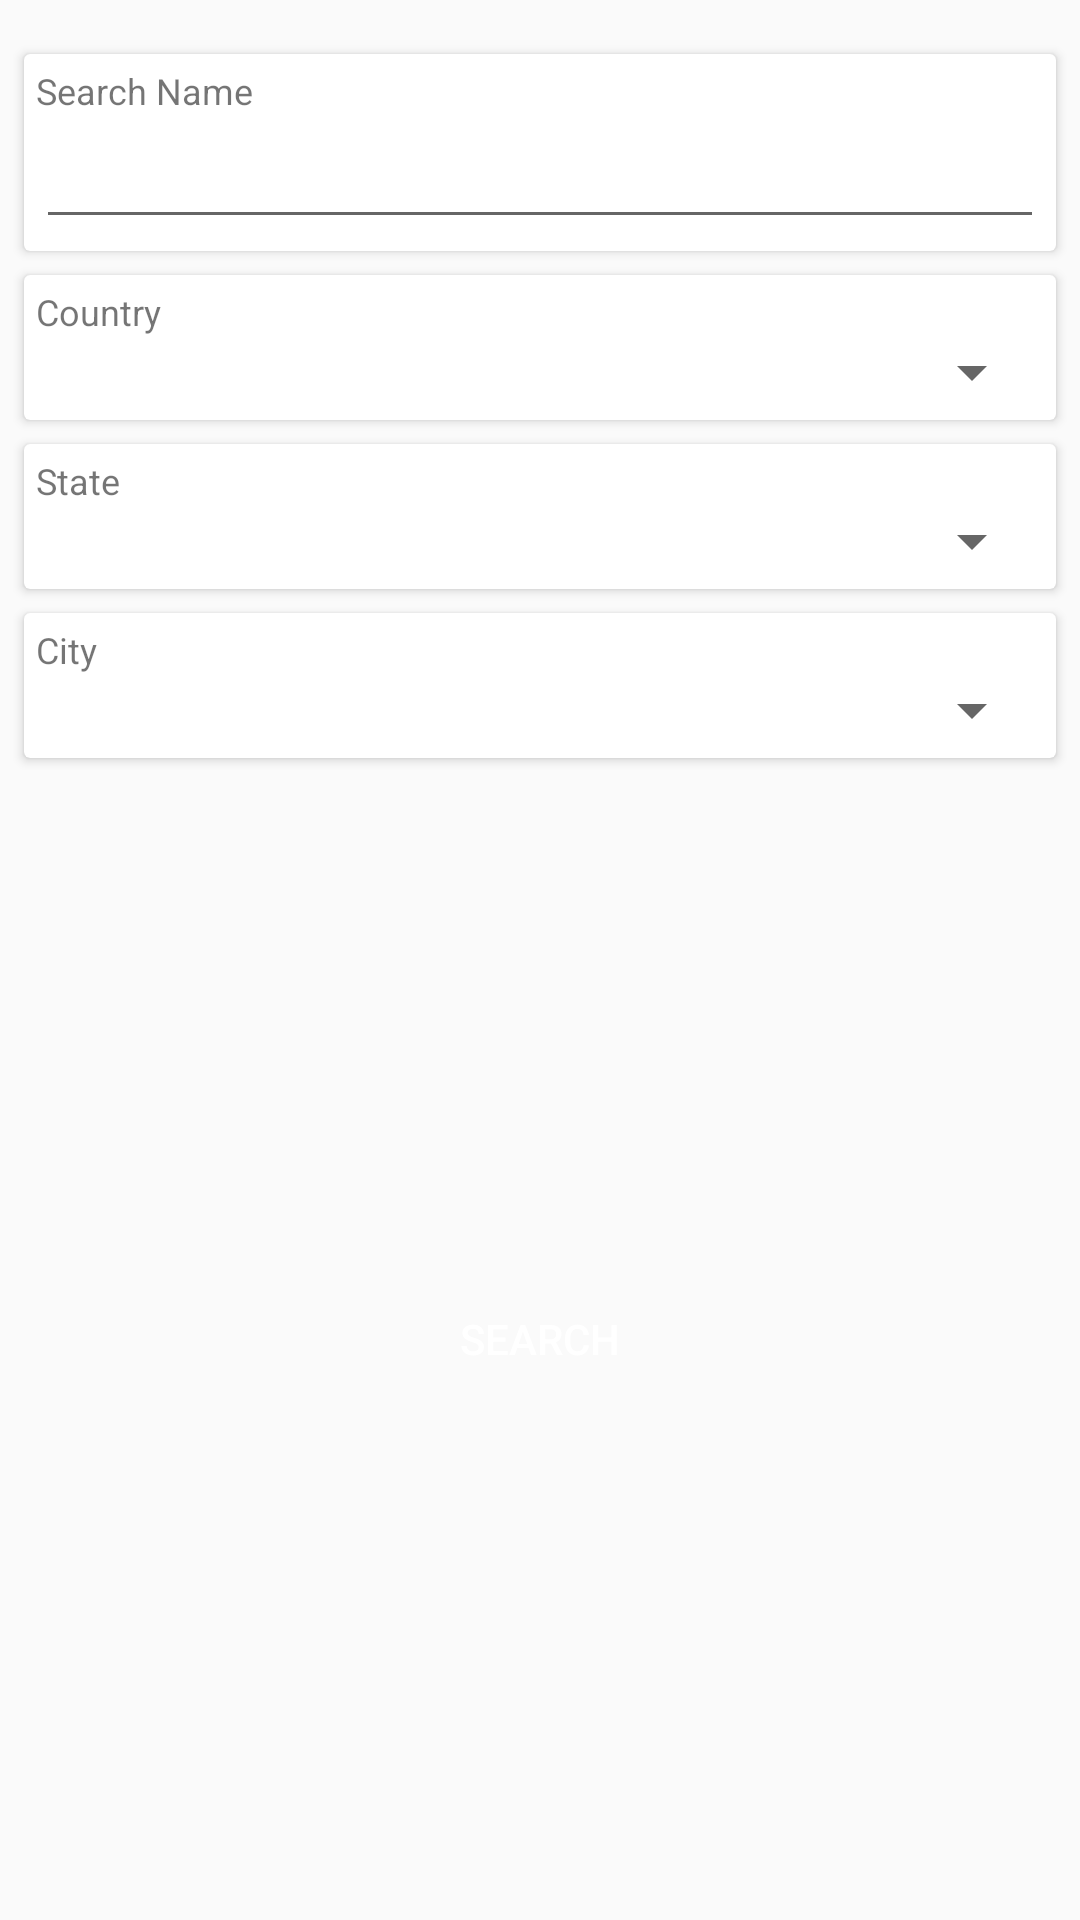

The Android layout XML behind this screen, and the referenced resources:
<!-- AndroidManifest.xml: application theme AppTheme -->
<!-- res/layout/activity_search_filters.xml -->
<?xml version="1.0" encoding="utf-8"?>
<android.support.constraint.ConstraintLayout xmlns:android="http://schemas.android.com/apk/res/android"
    xmlns:app="http://schemas.android.com/apk/res-auto"
    xmlns:tools="http://schemas.android.com/tools"
    android:layout_width="match_parent"
    android:layout_height="match_parent"
    tools:context="com.codiansoft.oneandonly.SearchFiltersActivity">

    <android.support.v7.widget.CardView
        android:id="@+id/cardView7"
        android:layout_width="0dp"
        android:layout_height="wrap_content"
        android:layout_marginEnd="8dp"
        android:layout_marginLeft="8dp"
        android:layout_marginRight="8dp"
        android:layout_marginStart="8dp"
        android:layout_marginTop="18dp"
        app:layout_constraintHorizontal_bias="1.0"
        app:layout_constraintLeft_toLeftOf="parent"
        app:layout_constraintRight_toRightOf="parent"
        app:layout_constraintTop_toTopOf="parent">

        <LinearLayout
            android:layout_width="match_parent"
            android:layout_height="wrap_content"
            android:orientation="vertical"
            android:padding="4dp">

            <TextView
                android:layout_width="match_parent"
                android:layout_height="wrap_content"
                android:text="Search Name"
                android:textSize="12sp" />

            <EditText
                android:id="@+id/etSearchTitle"
                android:layout_width="match_parent"
                android:layout_height="wrap_content"
                tools:layout_editor_absoluteX="8dp"
                tools:layout_editor_absoluteY="108dp" />
        </LinearLayout>

    </android.support.v7.widget.CardView>

    <android.support.v7.widget.CardView
        android:id="@+id/cardView5"
        android:layout_width="0dp"
        android:layout_height="wrap_content"
        android:layout_marginEnd="8dp"
        android:layout_marginLeft="8dp"
        android:layout_marginRight="8dp"
        android:layout_marginStart="8dp"
        android:layout_marginTop="8dp"
        app:layout_constraintLeft_toLeftOf="parent"
        app:layout_constraintRight_toRightOf="parent"
        app:layout_constraintTop_toBottomOf="@+id/cardView7">

        <LinearLayout
            android:layout_width="match_parent"
            android:layout_height="wrap_content"
            android:orientation="vertical"
            android:padding="4dp">

            <TextView
                android:layout_width="match_parent"
                android:layout_height="wrap_content"
                android:text="Country"
                android:textSize="12sp" />

            <Spinner
                android:id="@+id/spCountry"
                android:layout_width="match_parent"
                android:layout_height="wrap_content"
                tools:layout_editor_absoluteX="8dp"
                tools:layout_editor_absoluteY="108dp" />
        </LinearLayout>

    </android.support.v7.widget.CardView>

    <android.support.v7.widget.CardView
        android:id="@+id/cardView10"
        android:layout_width="0dp"
        android:layout_height="wrap_content"
        android:layout_marginEnd="8dp"
        android:layout_marginLeft="8dp"
        android:layout_marginRight="8dp"
        android:layout_marginStart="8dp"
        android:layout_marginTop="8dp"
        app:layout_constraintHorizontal_bias="0.0"
        app:layout_constraintLeft_toLeftOf="parent"
        app:layout_constraintRight_toRightOf="parent"
        app:layout_constraintTop_toBottomOf="@+id/cardView5">
        .

        <LinearLayout
            android:layout_width="match_parent"
            android:layout_height="wrap_content"
            android:orientation="vertical"
            android:padding="4dp">

            <TextView
                android:layout_width="match_parent"
                android:layout_height="wrap_content"
                android:text="State"
                android:textSize="12sp" />

            <Spinner
                android:id="@+id/spState"
                android:layout_width="match_parent"
                android:layout_height="wrap_content"
                tools:layout_editor_absoluteX="8dp"
                tools:layout_editor_absoluteY="108dp" />
        </LinearLayout>

    </android.support.v7.widget.CardView>

    <android.support.v7.widget.CardView
        android:id="@+id/cardView6"
        android:layout_width="0dp"
        android:layout_height="wrap_content"
        android:layout_marginEnd="8dp"
        android:layout_marginLeft="8dp"
        android:layout_marginRight="8dp"
        android:layout_marginStart="8dp"
        android:layout_marginTop="8dp"
        app:layout_constraintHorizontal_bias="0.0"
        app:layout_constraintLeft_toLeftOf="parent"
        app:layout_constraintRight_toRightOf="parent"
        app:layout_constraintTop_toBottomOf="@+id/cardView10">

        <LinearLayout
            android:layout_width="match_parent"
            android:layout_height="wrap_content"
            android:orientation="vertical"
            android:padding="4dp">

            <TextView
                android:layout_width="match_parent"
                android:layout_height="wrap_content"
                android:text="City"
                android:textSize="12sp" />

            <Spinner
                android:id="@+id/spCity"
                android:layout_width="match_parent"
                android:layout_height="wrap_content"
                tools:layout_editor_absoluteX="8dp"
                tools:layout_editor_absoluteY="108dp" />
        </LinearLayout>

    </android.support.v7.widget.CardView>

    <Button
        android:id="@+id/bSearch"
        android:layout_width="wrap_content"
        android:layout_height="wrap_content"
        app:layout_constraintBottom_toBottomOf="parent"
        android:layout_marginBottom="8dp"
        android:layout_marginRight="8dp"
        app:layout_constraintRight_toRightOf="parent"
        android:layout_marginLeft="8dp"
        app:layout_constraintLeft_toLeftOf="parent"
        android:layout_marginTop="8dp"
        app:layout_constraintTop_toBottomOf="@+id/cardView6"
        android:background="@drawable/register_button_background"
        android:text="Search"
        android:textSize="14sp"
        android:textColor="@android:color/white"/>

</android.support.constraint.ConstraintLayout>
<!-- resources referenced by this layout -->
<resources>
  <style name="AppTheme" parent="Base.Theme.AppCompat.Light.DarkActionBar">
          
          <item name="colorPrimary">@color/colorPrimary</item>
          <item name="colorPrimaryDark">@color/colorPrimaryDark</item>
          <item name="colorAccent">@color/colorAccent</item>
      </style>
  <color name="colorPrimary">#E46D0A</color>
  <color name="colorPrimaryDark">#d96302</color>
  <color name="colorAccent">#000000</color>
</resources>
